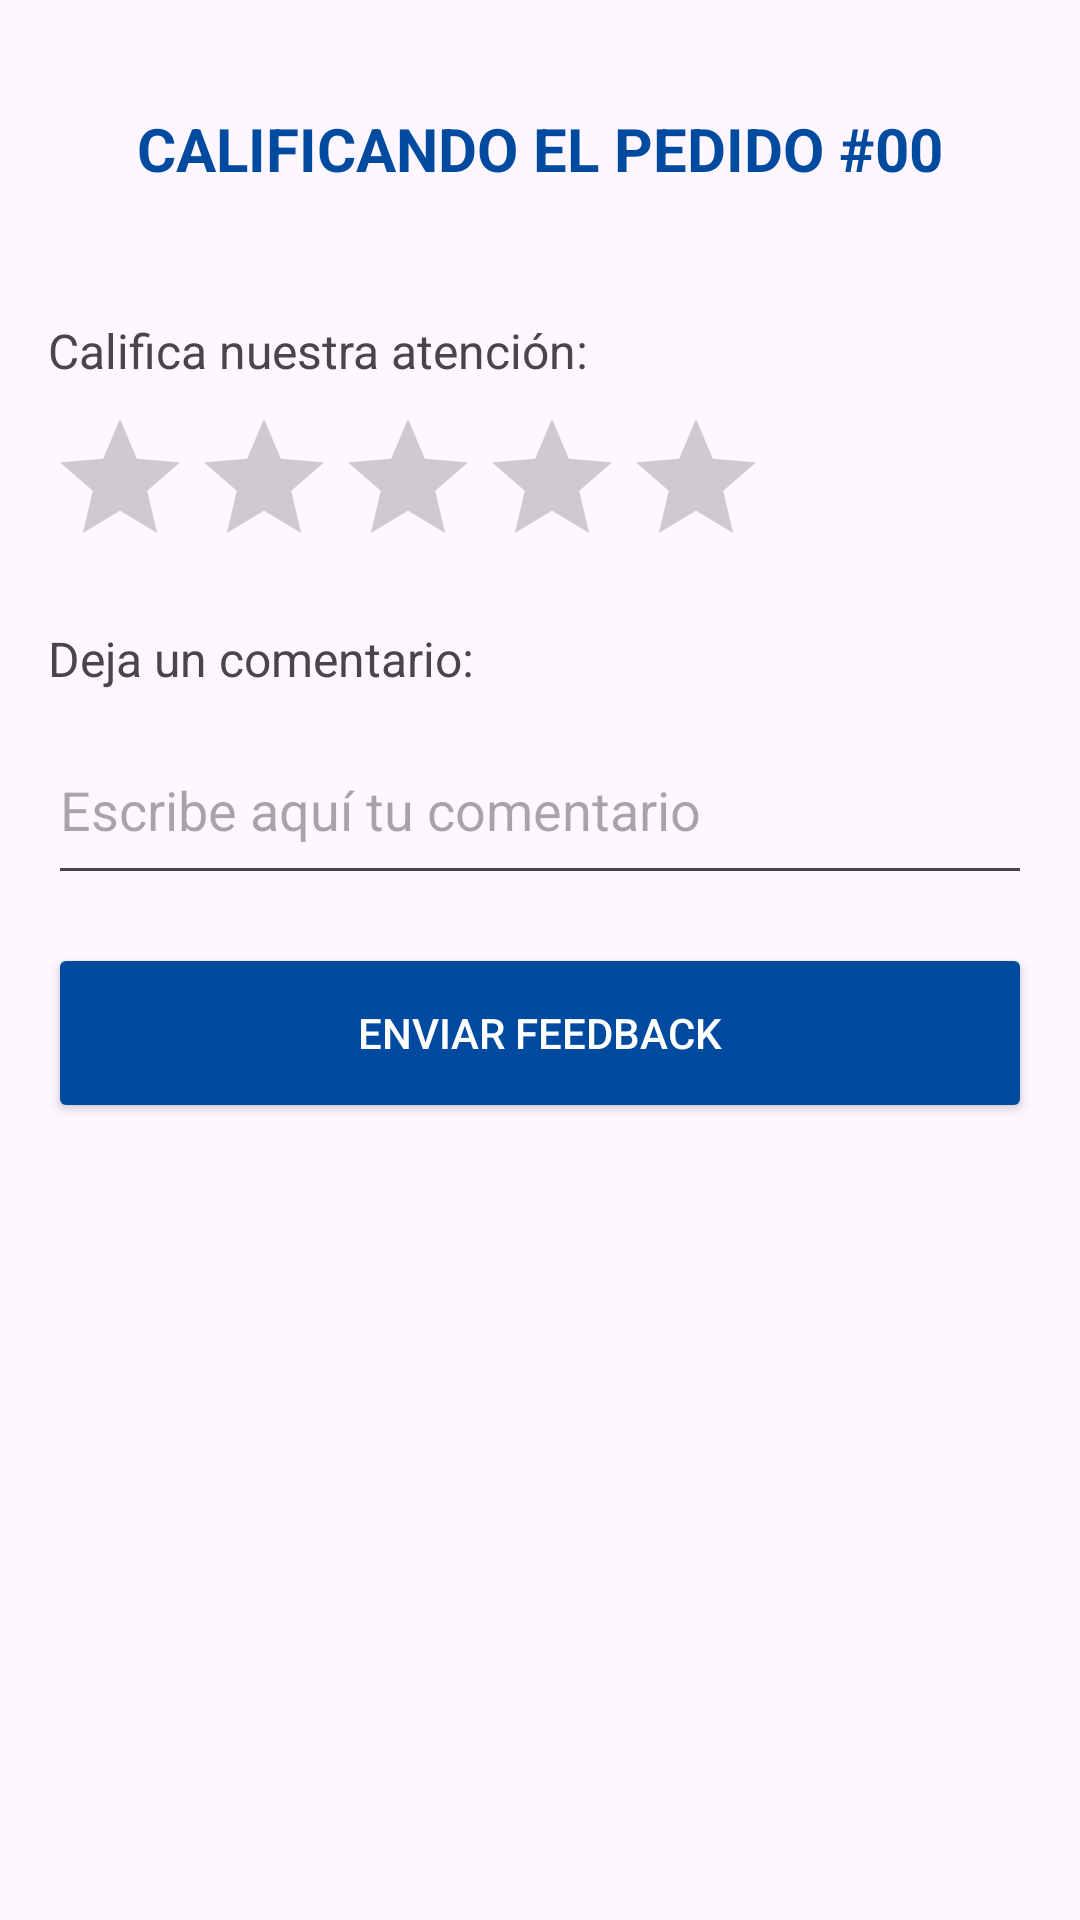

Here is an Android app screen rendered from its layout file. Give the layout XML and the strings, colors and styles it references.
<!-- AndroidManifest.xml: application theme Theme.JuncoMarinoApp -->
<!-- res/layout/fragment_enviar_feedback.xml -->
<?xml version="1.0" encoding="utf-8"?>
<LinearLayout android:id="@+id/linearLayout"
    android:layout_width="match_parent"
    android:layout_height="match_parent"
    android:orientation="vertical"
    android:padding="16dp"
    app:layout_constraintBottom_toBottomOf="parent"
    app:layout_constraintEnd_toEndOf="parent"
    app:layout_constraintStart_toStartOf="parent"
    app:layout_constraintTop_toTopOf="parent"
    xmlns:android="http://schemas.android.com/apk/res/android"
    xmlns:app="http://schemas.android.com/apk/res-auto">

    <TextView
        android:layout_width="match_parent"
        android:layout_height="50dp"
        android:layout_marginTop="20dp"
        android:text="CALIFICANDO EL PEDIDO #00"
        android:textSize="20dp"
        android:textStyle="bold"
        android:textAlignment="center"
        android:textColor="@color/blue"
        android:layout_marginBottom="20dp"/>

    <TextView
        android:layout_width="wrap_content"
        android:layout_height="wrap_content"
        android:layout_marginBottom="8dp"
        android:text="Califica nuestra atención:"
        android:textSize="16sp" />

    <RatingBar
        android:id="@+id/ratingBar"
        android:layout_width="wrap_content"
        android:layout_height="wrap_content"
        android:numStars="5"
        android:stepSize="1" />

    <TextView
        android:layout_width="wrap_content"
        android:layout_height="wrap_content"
        android:layout_marginTop="16dp"
        android:layout_marginBottom="8dp"
        android:text="Deja un comentario:"
        android:textSize="16sp" />

    <EditText
        android:id="@+id/etComentario"
        android:layout_width="match_parent"
        android:layout_height="60dp"
        android:hint="Escribe aquí tu comentario"
        android:inputType="textMultiLine" />

    <Button
        android:id="@+id/btnEnviarFeedback"
        android:layout_width="match_parent"
        android:layout_height="60dp"
        android:layout_marginTop="16dp"
        android:backgroundTint="@color/blue"
        android:text="Enviar Feedback"
        android:textColor="@android:color/white" />
</LinearLayout>
<!-- resources referenced by this layout -->
<resources>
  <color name="blue">#004A9F</color>
  <style name="Theme.JuncoMarinoApp" parent="Base.Theme.JuncoMarinoApp" />
  <style name="Base.Theme.JuncoMarinoApp" parent="Theme.Material3.DayNight.NoActionBar">
          
          
      </style>
</resources>
